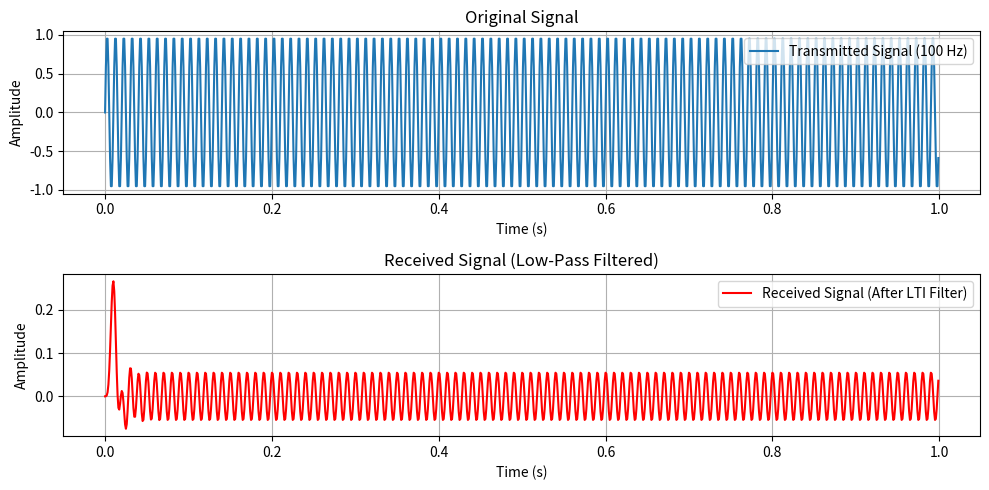

Reproduce this figure in Python.
import numpy as np
import matplotlib.pyplot as plt
from scipy.signal import butter, lfilter

# Generate a transmitted signal (high-frequency sine wave)
fs = 1000  # Sampling frequency
t = np.linspace(0, 1, fs, endpoint=False)
x = np.sin(2 * np.pi * 100 * t)  # 100 Hz sine wave

# Define an LTI channel: Low-Pass Butterworth Filter
def lowpass_filter(signal, cutoff, fs, order=4):
    nyquist = 0.5 * fs
    normal_cutoff = cutoff / nyquist
    b, a = butter(order, normal_cutoff, btype='low', analog=False)
    return lfilter(b, a, signal)

# Apply the LTI channel (low-pass filter with cutoff at 50 Hz)
cutoff_freq = 50
y = lowpass_filter(x, cutoff_freq, fs)

# Plot the original and filtered signals
plt.figure(figsize=(10, 5))

plt.subplot(2, 1, 1)
plt.plot(t, x, label="Transmitted Signal (100 Hz)")
plt.title("Original Signal")
plt.xlabel("Time (s)")
plt.ylabel("Amplitude")
plt.legend()
plt.grid()

plt.subplot(2, 1, 2)
plt.plot(t, y, label="Received Signal (After LTI Filter)", color='r')
plt.title("Received Signal (Low-Pass Filtered)")
plt.xlabel("Time (s)")
plt.ylabel("Amplitude")
plt.legend()
plt.grid()

plt.tight_layout()
plt.show()
